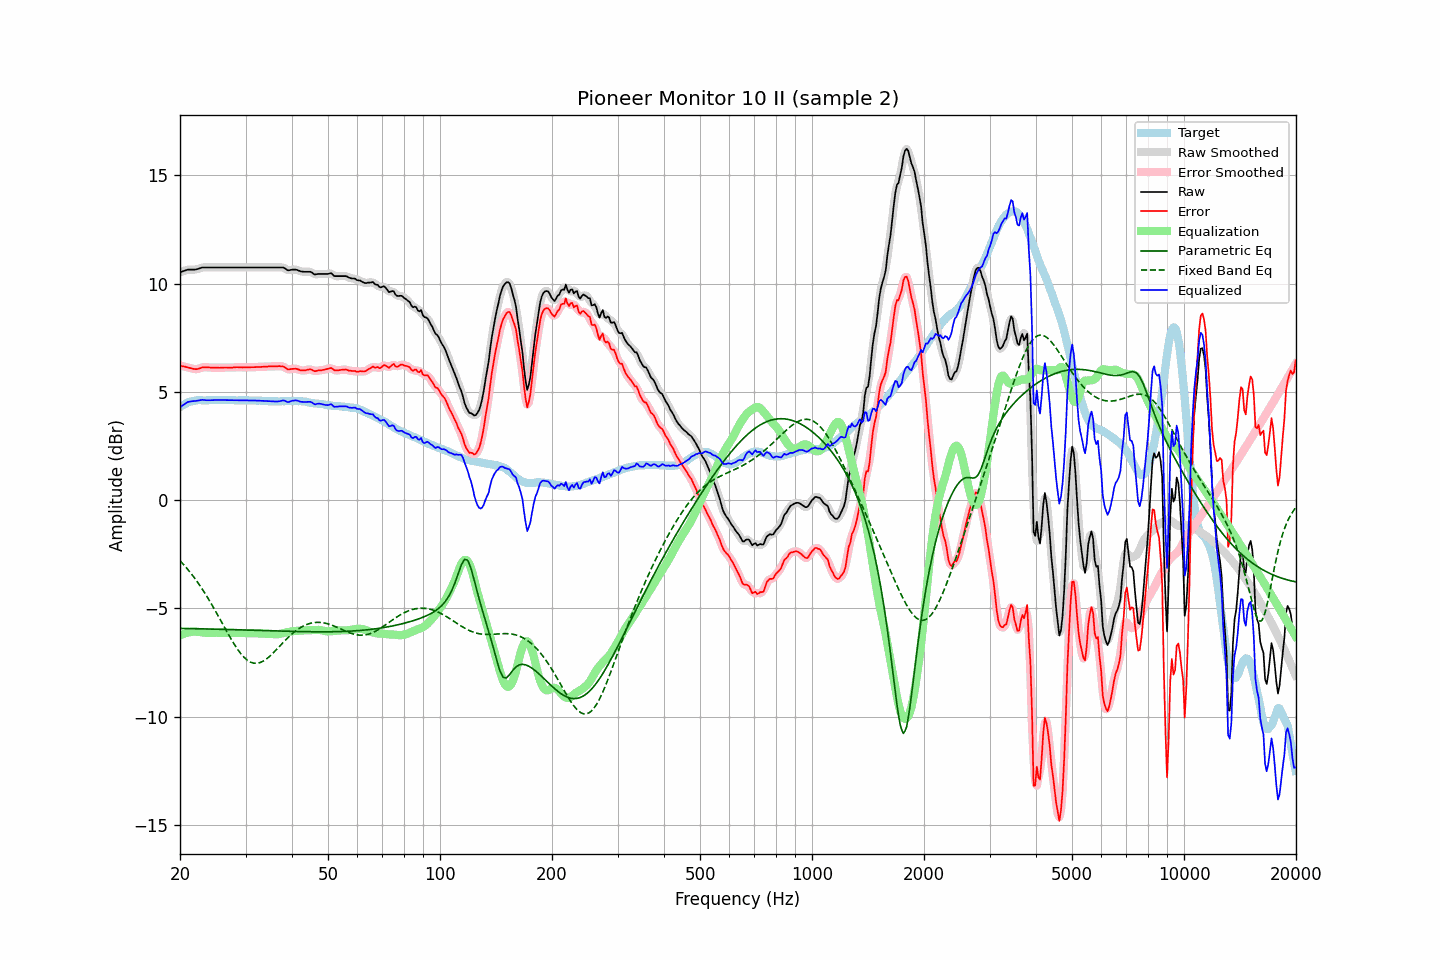

The data file committed next to this chart (first rows):
frequency, raw, error, smoothed, error_smoothed, equalization, parametric_eq, fixed_band_eq, equalized_raw, equalized_smoothed, target
20.00, 10.53, 6.23, 10.52, 6.22, -6.24, -5.92, -2.79, 4.29, 4.28, 4.30
20.20, 10.55, 6.20, 10.55, 6.20, -6.21, -5.92, -2.87, 4.34, 4.35, 4.35
20.40, 10.58, 6.18, 10.58, 6.18, -6.18, -5.92, -2.95, 4.40, 4.40, 4.40
20.61, 10.60, 6.17, 10.60, 6.16, -6.15, -5.93, -3.04, 4.45, 4.45, 4.43
20.81, 10.63, 6.15, 10.63, 6.15, -6.13, -5.93, -3.12, 4.50, 4.50, 4.48
21.02, 10.65, 6.13, 10.64, 6.13, -6.11, -5.93, -3.21, 4.54, 4.53, 4.52
21.23, 10.65, 6.11, 10.65, 6.11, -6.10, -5.93, -3.30, 4.55, 4.55, 4.54
21.44, 10.65, 6.09, 10.65, 6.09, -6.09, -5.93, -3.40, 4.56, 4.56, 4.56
21.66, 10.65, 6.07, 10.65, 6.07, -6.07, -5.93, -3.49, 4.57, 4.57, 4.58
21.87, 10.65, 6.06, 10.65, 6.06, -6.07, -5.93, -3.59, 4.58, 4.58, 4.59
22.09, 10.66, 6.05, 10.66, 6.05, -6.07, -5.94, -3.69, 4.59, 4.59, 4.61
22.31, 10.68, 6.06, 10.68, 6.06, -6.08, -5.94, -3.80, 4.60, 4.60, 4.62
22.54, 10.70, 6.08, 10.70, 6.08, -6.09, -5.94, -3.90, 4.61, 4.61, 4.62
22.76, 10.73, 6.11, 10.73, 6.11, -6.10, -5.94, -4.01, 4.63, 4.63, 4.62
22.99, 10.75, 6.14, 10.74, 6.13, -6.11, -5.94, -4.12, 4.64, 4.63, 4.61
23.22, 10.75, 6.14, 10.75, 6.14, -6.12, -5.94, -4.24, 4.63, 4.63, 4.61
23.45, 10.75, 6.14, 10.75, 6.14, -6.13, -5.95, -4.36, 4.62, 4.62, 4.61
23.69, 10.75, 6.13, 10.75, 6.14, -6.13, -5.95, -4.48, 4.61, 4.61, 4.62
23.92, 10.75, 6.13, 10.75, 6.13, -6.13, -5.95, -4.60, 4.61, 4.61, 4.62
24.16, 10.75, 6.12, 10.75, 6.12, -6.13, -5.95, -4.72, 4.62, 4.62, 4.63
24.40, 10.75, 6.11, 10.75, 6.12, -6.13, -5.95, -4.85, 4.62, 4.62, 4.64
24.65, 10.75, 6.12, 10.75, 6.12, -6.12, -5.95, -4.98, 4.63, 4.63, 4.63
24.89, 10.75, 6.12, 10.75, 6.12, -6.12, -5.96, -5.11, 4.63, 4.63, 4.63
25.14, 10.75, 6.12, 10.75, 6.12, -6.12, -5.96, -5.24, 4.63, 4.63, 4.62
25.39, 10.75, 6.12, 10.75, 6.12, -6.12, -5.96, -5.38, 4.63, 4.63, 4.63
25.65, 10.75, 6.12, 10.75, 6.12, -6.12, -5.96, -5.51, 4.63, 4.63, 4.63
25.91, 10.75, 6.13, 10.75, 6.12, -6.12, -5.96, -5.65, 4.63, 4.63, 4.62
26.16, 10.75, 6.13, 10.75, 6.13, -6.12, -5.97, -5.78, 4.63, 4.63, 4.62
26.43, 10.75, 6.13, 10.75, 6.13, -6.12, -5.97, -5.92, 4.63, 4.63, 4.62
26.69, 10.75, 6.13, 10.75, 6.12, -6.12, -5.97, -6.05, 4.63, 4.63, 4.62
26.96, 10.75, 6.12, 10.75, 6.12, -6.12, -5.97, -6.18, 4.63, 4.63, 4.63
27.23, 10.75, 6.12, 10.75, 6.12, -6.13, -5.97, -6.31, 4.62, 4.62, 4.63
27.50, 10.75, 6.12, 10.75, 6.12, -6.13, -5.98, -6.44, 4.62, 4.62, 4.63
27.77, 10.75, 6.13, 10.75, 6.13, -6.13, -5.98, -6.56, 4.62, 4.62, 4.62
28.05, 10.75, 6.13, 10.75, 6.14, -6.13, -5.98, -6.68, 4.62, 4.62, 4.62
28.33, 10.75, 6.14, 10.75, 6.14, -6.13, -5.98, -6.80, 4.62, 4.62, 4.61
28.62, 10.75, 6.14, 10.75, 6.14, -6.14, -5.99, -6.91, 4.61, 4.61, 4.61
28.90, 10.75, 6.13, 10.75, 6.14, -6.14, -5.99, -7.01, 4.61, 4.61, 4.62
29.19, 10.75, 6.14, 10.75, 6.14, -6.14, -5.99, -7.10, 4.61, 4.61, 4.60
29.48, 10.75, 6.13, 10.75, 6.13, -6.14, -5.99, -7.19, 4.61, 4.61, 4.62
29.78, 10.75, 6.14, 10.75, 6.13, -6.14, -5.99, -7.27, 4.61, 4.61, 4.61
30.08, 10.75, 6.13, 10.75, 6.13, -6.14, -6.00, -7.33, 4.61, 4.61, 4.62
30.38, 10.75, 6.14, 10.75, 6.14, -6.14, -6.00, -7.40, 4.61, 4.61, 4.61
30.68, 10.75, 6.14, 10.75, 6.14, -6.14, -6.00, -7.44, 4.61, 4.61, 4.61
30.99, 10.75, 6.14, 10.75, 6.14, -6.14, -6.00, -7.48, 4.61, 4.61, 4.61
31.30, 10.75, 6.14, 10.75, 6.14, -6.14, -6.01, -7.51, 4.61, 4.61, 4.61
31.61, 10.75, 6.14, 10.75, 6.15, -6.14, -6.01, -7.53, 4.61, 4.61, 4.61
31.93, 10.75, 6.14, 10.75, 6.15, -6.15, -6.01, -7.53, 4.60, 4.60, 4.60
32.24, 10.75, 6.16, 10.75, 6.15, -6.15, -6.01, -7.53, 4.60, 4.60, 4.59
32.57, 10.75, 6.15, 10.75, 6.15, -6.15, -6.01, -7.52, 4.60, 4.60, 4.60
32.89, 10.75, 6.15, 10.75, 6.15, -6.16, -6.02, -7.50, 4.59, 4.59, 4.60
33.22, 10.75, 6.16, 10.75, 6.16, -6.16, -6.02, -7.46, 4.59, 4.59, 4.59
33.55, 10.75, 6.16, 10.75, 6.16, -6.16, -6.02, -7.42, 4.59, 4.59, 4.59
33.89, 10.75, 6.17, 10.75, 6.17, -6.17, -6.02, -7.37, 4.58, 4.58, 4.58
34.23, 10.75, 6.17, 10.75, 6.17, -6.17, -6.03, -7.32, 4.58, 4.58, 4.58
34.57, 10.75, 6.18, 10.75, 6.18, -6.17, -6.03, -7.26, 4.57, 4.57, 4.57
34.92, 10.75, 6.18, 10.75, 6.18, -6.18, -6.03, -7.20, 4.57, 4.57, 4.57
35.27, 10.75, 6.18, 10.75, 6.18, -6.18, -6.03, -7.13, 4.57, 4.57, 4.57
35.62, 10.75, 6.18, 10.75, 6.18, -6.19, -6.03, -7.05, 4.56, 4.56, 4.57
35.97, 10.75, 6.19, 10.75, 6.18, -6.19, -6.04, -6.98, 4.56, 4.56, 4.56
... 635 more rows
